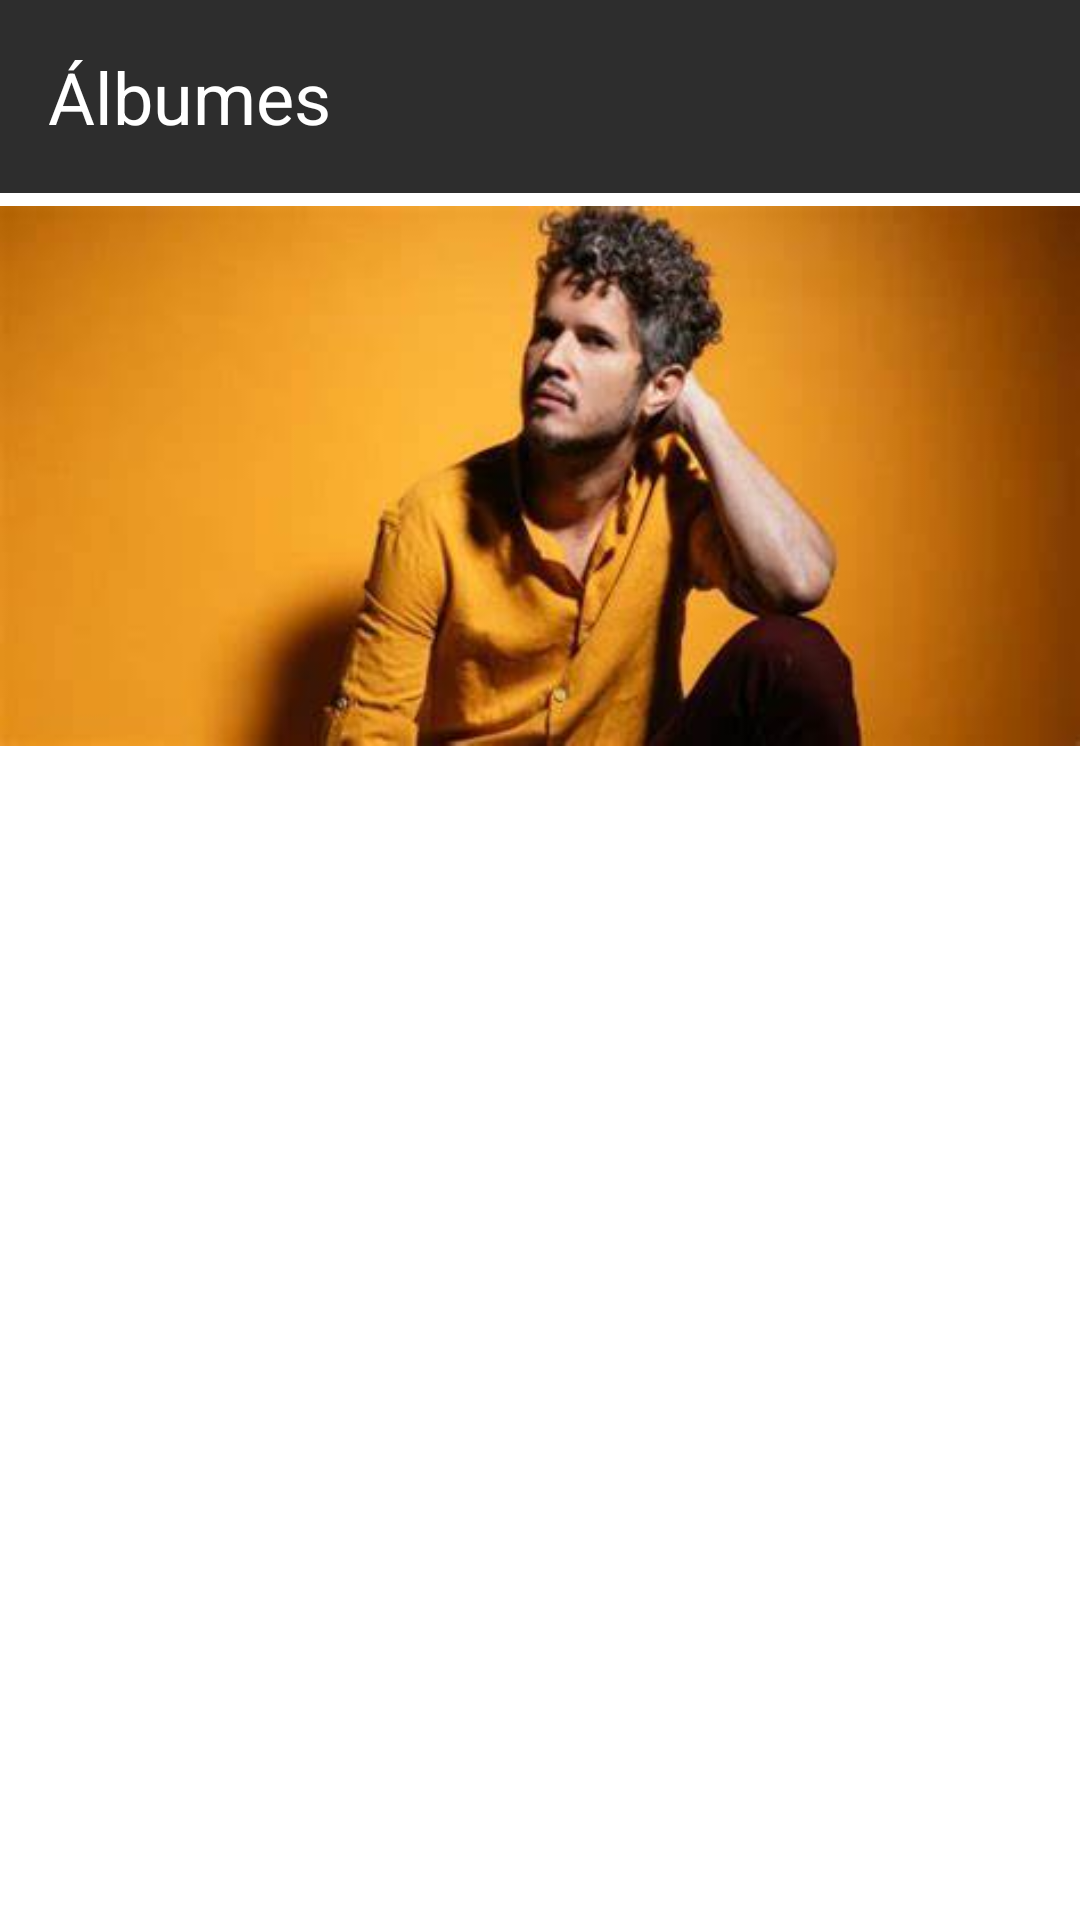

Write the Android layout XML for this screen, with the resource values it uses.
<!-- AndroidManifest.xml: application theme Theme.MobileVynils -->
<!-- res/layout/fragment_album.xml -->
<FrameLayout xmlns:android="http://schemas.android.com/apk/res/android"
    xmlns:app="http://schemas.android.com/apk/res-auto"
    android:layout_width="match_parent"
    android:layout_height="match_parent">

    
    <LinearLayout
        android:layout_width="match_parent"
        android:layout_height="wrap_content"
        android:orientation="vertical">

        
        <TextView
            android:id="@+id/bannerTextView"
            android:layout_width="match_parent"
            android:layout_height="wrap_content"
            android:background="#2D2D2D"
            android:padding="16dp"
            android:text="Álbumes"
            android:textColor="@color/white"
            android:textSize="24sp" />

        
        <androidx.recyclerview.widget.RecyclerView
            android:id="@+id/albumsRv"
            android:layout_width="match_parent"
            android:layout_height="wrap_content"
            android:layout_marginLeft="8dp"
            android:layout_marginRight="8dp"
            android:layout_marginBottom="80dp"
            android:layout_marginTop="200dp"
            app:layout_constraintEnd_toEndOf="parent"
            app:layout_constraintStart_toStartOf="parent"
            app:layout_constraintTop_toBottomOf="@id/bannerTextView"
            />
    </LinearLayout>

    
    <ImageView
        android:layout_width="match_parent"
        android:layout_height="wrap_content"
        android:layout_gravity="top"
        android:layout_marginBottom="-20dp"
        android:layout_marginTop="40dp"
        android:adjustViewBounds="false"
        android:scaleType="centerInside"
        android:src="@drawable/vicente" />
</FrameLayout>
<!-- resources referenced by this layout -->
<resources>
  <color name="white">#FFFFFFFF</color>
  <!-- drawable vicente: jpg bitmap (drawable, 11385 bytes) -->
  <style name="Theme.MobileVynils" parent="Theme.MaterialComponents.Light.Bridge">
          
          <item name="colorPrimary">#6200EE</item>
          <item name="colorPrimaryVariant">#00BCD4</item>
          <item name="colorOnPrimary">@color/white</item>
          
          <item name="colorSecondary">#FF9800</item>
          <item name="colorSecondaryVariant">#EE0053</item>
          <item name="colorOnSecondary">@color/white</item>
          
          <item name="android:statusBarColor">?attr/colorPrimaryVariant</item>
          <item name="windowActionBar">false</item>
          <item name="windowNoTitle">true</item>
  
          
          <item name="android:windowBackground">@android:color/white</item>
          <item name="android:textColor">@android:color/black</item>
  
      </style>
</resources>
